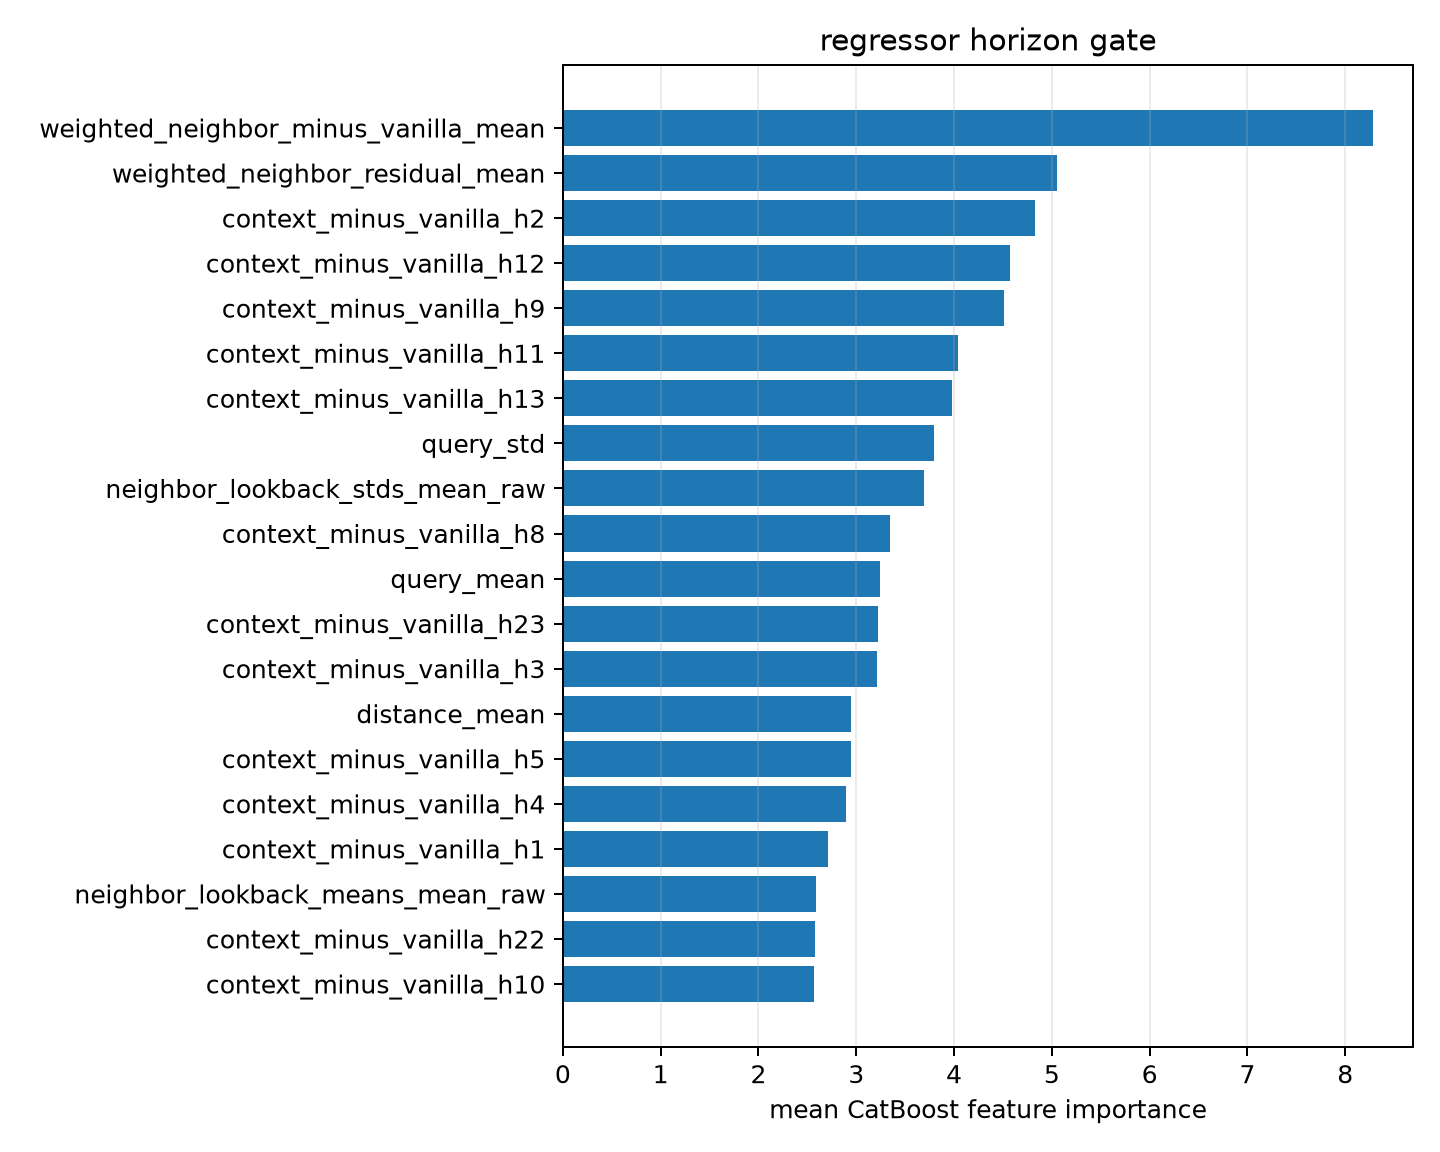

Values plotted in this chart, from the file beside it:
feature, importance
weighted_neighbor_minus_vanilla_mean, 8.279
weighted_neighbor_residual_mean, 5.052
context_minus_vanilla_h2, 4.831
context_minus_vanilla_h12, 4.574
context_minus_vanilla_h9, 4.509
context_minus_vanilla_h11, 4.045
context_minus_vanilla_h13, 3.976
query_std, 3.793
neighbor_lookback_stds_mean_raw, 3.692
context_minus_vanilla_h8, 3.341
query_mean, 3.238
context_minus_vanilla_h23, 3.223
context_minus_vanilla_h3, 3.213
distance_mean, 2.943
context_minus_vanilla_h5, 2.941
context_minus_vanilla_h4, 2.896
context_minus_vanilla_h1, 2.71
neighbor_lookback_means_mean_raw, 2.583
context_minus_vanilla_h22, 2.575
context_minus_vanilla_h10, 2.569
